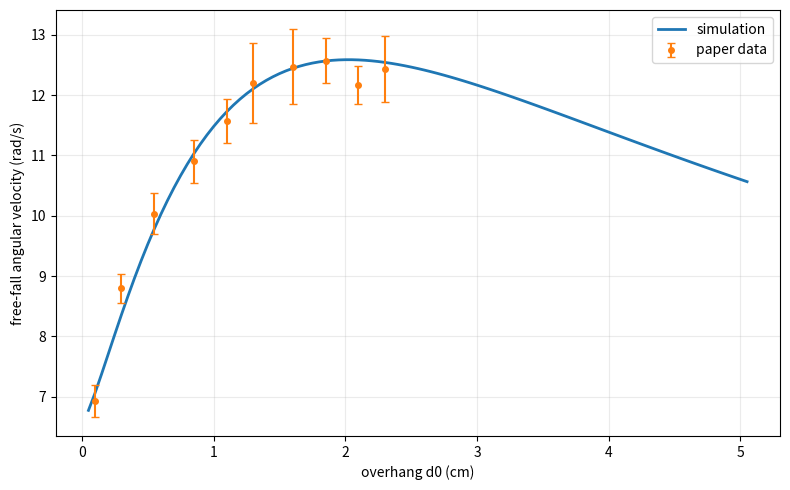
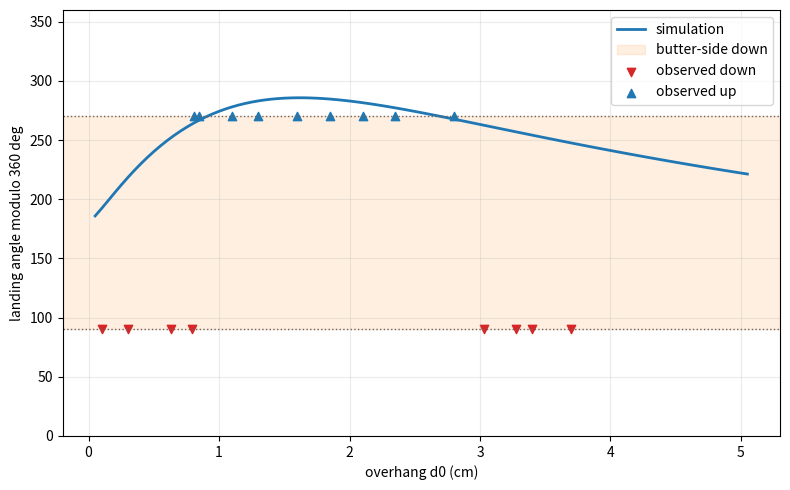

These charts were generated, in order, by the following Python code:
from __future__ import annotations

import argparse
import csv
import math
from dataclasses import dataclass
from pathlib import Path
from typing import Iterable

import matplotlib.pyplot as plt
import numpy as np
from scipy.integrate import solve_ivp
from scipy.optimize import brentq


PAPER_ANGULAR_VELOCITIES = [
    # overhang_cm, measured omega_rad_s, standard_deviation_rad_s
    (0.10, 6.93, 0.26),
    (0.30, 8.80, 0.24),
    (0.55, 10.03, 0.34),
    (0.85, 10.90, 0.36),
    (1.10, 11.57, 0.37),
    (1.30, 12.20, 0.67),
    (1.60, 12.47, 0.62),
    (1.85, 12.57, 0.37),
    (2.10, 12.17, 0.31),
    (2.30, 12.43, 0.55),
]

PAPER_LANDINGS = [
    # overhang_cm, observed final side
    (0.10, "Down"),
    (0.30, "Down"),
    (0.63, "Down"),
    (0.79, "Down"),
    (0.81, "Up"),
    (0.85, "Up"),
    (1.10, "Up"),
    (1.30, "Up"),
    (1.60, "Up"),
    (1.85, "Up"),
    (2.10, "Up"),
    (2.35, "Up"),
    (2.80, "Up"),
    (3.03, "Down"),
    (3.28, "Down"),
    (3.40, "Down"),
    (3.70, "Down"),
]


@dataclass(frozen=True)
class ToastParams:
    """Physical parameters for the 2D rigid-board model."""

    half_length_m: float = 0.051
    thickness_m: float = 0.013
    mu_static: float = 0.32
    mu_kinetic: float = 0.24
    table_height_m: float = 0.76
    g_m_s2: float = 9.8
    mass_kg: float | None = None

    @property
    def inertia_per_mass_m2(self) -> float:
        # Moment of inertia about the center of mass, divided by mass.
        # The board length is 2a and thickness is b.
        a = self.half_length_m
        b = self.thickness_m
        return a * a / 3.0 + b * b / 12.0


@dataclass(frozen=True)
class SolverParams:
    rtol: float = 1e-9
    atol: float = 1e-11
    max_step_s: float = 5e-4
    sample_dt_s: float = 1e-3


@dataclass(frozen=True)
class SimulationResult:
    overhang_m: float
    slip_time_s: float | None
    slip_angle_rad: float | None
    slip_omega_rad_s: float | None
    liftoff_time_s: float
    liftoff_alpha_rad: float
    liftoff_alpha_dot_rad_s: float
    liftoff_y_m: float
    liftoff_y_dot_m_s: float
    landing_time_after_liftoff_s: float
    total_landing_time_s: float
    landing_alpha_rad: float
    landing_side: str
    r_liftoff_m: float
    rdot_liftoff_m_s: float
    theta_liftoff_rad: float
    theta_dot_liftoff_rad_s: float
    friction_sign: float
    liftoff_phase: str


def rad_to_deg(angle_rad: float) -> float:
    return angle_rad * 180.0 / math.pi


def deg_to_rad(angle_deg: float) -> float:
    return angle_deg * math.pi / 180.0


def initial_geometry(overhang_m: float, p: ToastParams) -> tuple[float, float]:
    """Return r0 and beta0 from Fig. 1 of the paper."""
    if overhang_m <= 0.0:
        raise ValueError("overhang must be positive")
    if overhang_m >= p.half_length_m:
        raise ValueError(
            "overhang must be smaller than the half length "
            f"({100.0 * p.half_length_m:.3f} cm)"
        )
    r0 = math.hypot(overhang_m, p.thickness_m / 2.0)
    beta0 = math.atan2(p.thickness_m / 2.0, overhang_m)
    return r0, beta0


def beta_from_r(r_m: float, p: ToastParams) -> float:
    z = (p.thickness_m / 2.0) / r_m
    if z >= 1.0:
        raise ValueError("invalid slipping geometry: r must stay above b/2")
    return math.asin(z)


def beta_dot_from_r(r_m: float, rdot_m_s: float, p: ToastParams) -> float:
    beta = beta_from_r(r_m, p)
    return -rdot_m_s * p.thickness_m / (2.0 * r_m * r_m * math.cos(beta))


def static_theta_ddot(
    theta_rad: float, overhang_m: float, p: ToastParams
) -> float:
    """Equation (13): angular acceleration before slipping."""
    r0, beta0 = initial_geometry(overhang_m, p)
    denominator = p.inertia_per_mass_m2 + r0 * r0
    return r0 * p.g_m_s2 * math.cos(theta_rad - beta0) / denominator


def static_forces_per_mass(
    theta_rad: float, theta_dot_rad_s: float, overhang_m: float, p: ToastParams
) -> tuple[float, float, float]:
    """Return normal/mass, friction/mass, theta_ddot during no-slip contact.

    The forces are obtained from Eqs. (10) and (11) after Eq. (13) gives
    theta_ddot.  Positive friction is the sign convention of Fig. 1.
    """
    r0, beta0 = initial_geometry(overhang_m, p)
    s = math.sin(beta0)
    c = math.cos(beta0)
    psi = theta_rad - beta0
    theta_ddot = static_theta_ddot(theta_rad, overhang_m, p)

    matrix = np.array([[s, -c], [-c, -s]], dtype=float)
    rhs = np.array(
        [
            -r0 * theta_dot_rad_s * theta_dot_rad_s
            - p.g_m_s2 * math.sin(psi),
            r0 * theta_ddot - p.g_m_s2 * math.cos(psi),
        ],
        dtype=float,
    )
    normal, friction = np.linalg.solve(matrix, rhs)
    return float(normal), float(friction), float(theta_ddot)


def slip_accelerations(
    r_m: float,
    rdot_m_s: float,
    theta_rad: float,
    theta_dot_rad_s: float,
    overhang_m: float,
    p: ToastParams,
    friction_sign: float,
) -> tuple[float, float, float, float]:
    """Solve Eqs. (4), (5), (7), and (9) in the slipping phase.

    Returns r_ddot, theta_ddot, normal/mass, beta_ddot.
    Kinetic friction is friction_sign * mu_kinetic * normal.
    """
    _, beta0 = initial_geometry(overhang_m, p)
    beta = beta_from_r(r_m, p)
    s = math.sin(beta)
    c = math.cos(beta)
    tan_beta = s / c
    psi = theta_rad - beta0
    mu = friction_sign * p.mu_kinetic
    inertia = p.inertia_per_mass_m2

    beta_ddot_without_rddot = (
        rdot_m_s
        * rdot_m_s
        * s
        * (1.0 + c * c)
        / (r_m * r_m * c * c * c)
    )

    matrix = np.array(
        [
            [1.0, 0.0, -(s - mu * c)],
            [0.0, r_m, c + mu * s],
            [-inertia * tan_beta / r_m, inertia, -(r_m * c + mu * p.thickness_m / 2.0)],
        ],
        dtype=float,
    )
    rhs = np.array(
        [
            r_m * theta_dot_rad_s * theta_dot_rad_s
            + p.g_m_s2 * math.sin(psi),
            p.g_m_s2 * math.cos(psi) - 2.0 * rdot_m_s * theta_dot_rad_s,
            -inertia * beta_ddot_without_rddot,
        ],
        dtype=float,
    )
    r_ddot, theta_ddot, normal = np.linalg.solve(matrix, rhs)
    beta_ddot = beta_ddot_without_rddot - r_ddot * tan_beta / r_m
    return float(r_ddot), float(theta_ddot), float(normal), float(beta_ddot)


def y_cm(
    r_m: float, theta_rad: float, overhang_m: float, p: ToastParams
) -> float:
    """Center-of-mass height relative to the table edge, from Sec. V."""
    _, beta0 = initial_geometry(overhang_m, p)
    return -r_m * math.sin(theta_rad - beta0)


def y_cm_dot(
    r_m: float,
    rdot_m_s: float,
    theta_rad: float,
    theta_dot_rad_s: float,
    overhang_m: float,
    p: ToastParams,
) -> float:
    _, beta0 = initial_geometry(overhang_m, p)
    psi = theta_rad - beta0
    return -rdot_m_s * math.sin(psi) - r_m * math.cos(psi) * theta_dot_rad_s


def classify_landing(total_alpha_rad: float) -> str:
    alpha_mod = total_alpha_rad % (2.0 * math.pi)
    return "Down" if math.pi / 2.0 < alpha_mod < 3.0 * math.pi / 2.0 else "Up"


def landing_after_liftoff(
    alpha0_rad: float,
    alpha_dot_rad_s: float,
    y0_m: float,
    ydot0_m_s: float,
    p: ToastParams,
) -> tuple[float, float, str]:
    """Return free-fall time, total alpha at floor contact, and side."""

    def nearest_edge_minus_floor(t_s: float) -> float:
        y_edge = (
            y0_m
            + ydot0_m_s * t_s
            - 0.5 * p.g_m_s2 * t_s * t_s
            - p.half_length_m * abs(math.sin(alpha0_rad + alpha_dot_rad_s * t_s))
        )
        return y_edge + p.table_height_m

    if nearest_edge_minus_floor(0.0) <= 0.0:
        t_floor = 0.0
    else:
        hi = 1.0
        while nearest_edge_minus_floor(hi) > 0.0:
            hi *= 2.0
            if hi > 30.0:
                raise RuntimeError("could not bracket floor contact time")
        t_floor = brentq(nearest_edge_minus_floor, 0.0, hi, xtol=1e-12)

    total_alpha = alpha0_rad + alpha_dot_rad_s * t_floor
    return float(t_floor), float(total_alpha), classify_landing(total_alpha)


def simulate_overhang(
    overhang_m: float,
    p: ToastParams,
    solver: SolverParams,
    keep_solutions: bool = False,
):
    """Simulate one overhang.

    Returns (SimulationResult, solution_bundle).  solution_bundle is None
    unless keep_solutions=True.
    """
    r0, beta0 = initial_geometry(overhang_m, p)
    friction_sign = 1.0

    def static_ode(_t, state):
        theta, theta_dot = state
        return [theta_dot, static_theta_ddot(theta, overhang_m, p)]

    def slip_event(_t, state):
        theta, theta_dot = state
        normal, friction, _ = static_forces_per_mass(theta, theta_dot, overhang_m, p)
        if normal <= 0.0:
            return -1.0
        return abs(friction) / normal - p.mu_static

    slip_event.terminal = True
    slip_event.direction = 1

    def static_liftoff_event(_t, state):
        theta, theta_dot = state
        normal, _friction, _ = static_forces_per_mass(theta, theta_dot, overhang_m, p)
        return normal

    static_liftoff_event.terminal = True
    static_liftoff_event.direction = -1

    static_sol = solve_ivp(
        static_ode,
        (0.0, 2.0),
        [0.0, 0.0],
        events=[slip_event, static_liftoff_event],
        dense_output=True,
        rtol=solver.rtol,
        atol=solver.atol,
        max_step=solver.max_step_s,
    )

    slipped = len(static_sol.t_events[0]) > 0
    lifted_without_slip = len(static_sol.t_events[1]) > 0
    if not slipped and not lifted_without_slip:
        raise RuntimeError("no slip or liftoff event found during static phase")

    if lifted_without_slip and (
        not slipped or static_sol.t_events[1][0] <= static_sol.t_events[0][0]
    ):
        liftoff_time = float(static_sol.t_events[1][0])
        theta, theta_dot = map(float, static_sol.y_events[1][0])
        alpha = theta
        alpha_dot = theta_dot
        y0 = y_cm(r0, theta, overhang_m, p)
        ydot0 = y_cm_dot(r0, 0.0, theta, theta_dot, overhang_m, p)
        t_floor, landing_alpha, landing_side = landing_after_liftoff(
            alpha, alpha_dot, y0, ydot0, p
        )
        result = SimulationResult(
            overhang_m=overhang_m,
            slip_time_s=None,
            slip_angle_rad=None,
            slip_omega_rad_s=None,
            liftoff_time_s=liftoff_time,
            liftoff_alpha_rad=alpha,
            liftoff_alpha_dot_rad_s=alpha_dot,
            liftoff_y_m=y0,
            liftoff_y_dot_m_s=ydot0,
            landing_time_after_liftoff_s=t_floor,
            total_landing_time_s=liftoff_time + t_floor,
            landing_alpha_rad=landing_alpha,
            landing_side=landing_side,
            r_liftoff_m=r0,
            rdot_liftoff_m_s=0.0,
            theta_liftoff_rad=theta,
            theta_dot_liftoff_rad_s=theta_dot,
            friction_sign=friction_sign,
            liftoff_phase="no_slip",
        )
        bundle = {"static": static_sol, "slip": None} if keep_solutions else None
        return result, bundle

    slip_time = float(static_sol.t_events[0][0])
    slip_theta, slip_theta_dot = map(float, static_sol.y_events[0][0])
    slip_normal, slip_friction, _ = static_forces_per_mass(
        slip_theta, slip_theta_dot, overhang_m, p
    )
    if slip_normal <= 0.0:
        raise RuntimeError("static phase reached nonpositive normal before slip")
    friction_sign = 1.0 if slip_friction >= 0.0 else -1.0

    def slip_ode(_t, state):
        r, rdot, theta, theta_dot = state
        r_ddot, theta_ddot, _normal, _beta_ddot = slip_accelerations(
            r, rdot, theta, theta_dot, overhang_m, p, friction_sign
        )
        return [rdot, r_ddot, theta_dot, theta_ddot]

    def slip_liftoff_event(_t, state):
        r, rdot, theta, theta_dot = state
        _r_ddot, _theta_ddot, normal, _beta_ddot = slip_accelerations(
            r, rdot, theta, theta_dot, overhang_m, p, friction_sign
        )
        return normal

    slip_liftoff_event.terminal = True
    slip_liftoff_event.direction = -1

    slip_sol = solve_ivp(
        slip_ode,
        (slip_time, slip_time + 2.0),
        [r0, 0.0, slip_theta, slip_theta_dot],
        events=slip_liftoff_event,
        dense_output=True,
        rtol=solver.rtol,
        atol=solver.atol,
        max_step=solver.max_step_s,
    )

    if len(slip_sol.t_events[0]) == 0:
        raise RuntimeError("normal force did not reach zero during slipping phase")

    liftoff_time = float(slip_sol.t_events[0][0])
    r_lift, rdot_lift, theta_lift, theta_dot_lift = map(
        float, slip_sol.y_events[0][0]
    )
    beta_lift = beta_from_r(r_lift, p)
    beta_dot_lift = beta_dot_from_r(r_lift, rdot_lift, p)
    alpha_lift = theta_lift - beta0 + beta_lift
    alpha_dot_lift = theta_dot_lift + beta_dot_lift
    y0 = y_cm(r_lift, theta_lift, overhang_m, p)
    ydot0 = y_cm_dot(
        r_lift, rdot_lift, theta_lift, theta_dot_lift, overhang_m, p
    )
    t_floor, landing_alpha, landing_side = landing_after_liftoff(
        alpha_lift, alpha_dot_lift, y0, ydot0, p
    )

    result = SimulationResult(
        overhang_m=overhang_m,
        slip_time_s=slip_time,
        slip_angle_rad=slip_theta,
        slip_omega_rad_s=slip_theta_dot,
        liftoff_time_s=liftoff_time,
        liftoff_alpha_rad=alpha_lift,
        liftoff_alpha_dot_rad_s=alpha_dot_lift,
        liftoff_y_m=y0,
        liftoff_y_dot_m_s=ydot0,
        landing_time_after_liftoff_s=t_floor,
        total_landing_time_s=liftoff_time + t_floor,
        landing_alpha_rad=landing_alpha,
        landing_side=landing_side,
        r_liftoff_m=r_lift,
        rdot_liftoff_m_s=rdot_lift,
        theta_liftoff_rad=theta_lift,
        theta_dot_liftoff_rad_s=theta_dot_lift,
        friction_sign=friction_sign,
        liftoff_phase="slip",
    )
    bundle = {"static": static_sol, "slip": slip_sol} if keep_solutions else None
    return result, bundle


def force_newtons(force_per_mass: float, p: ToastParams) -> float | None:
    if p.mass_kg is None:
        return None
    return force_per_mass * p.mass_kg


def build_time_series_rows(
    result: SimulationResult,
    solutions,
    p: ToastParams,
    solver: SolverParams,
) -> list[dict[str, float | str | None]]:
    rows: list[dict[str, float | str | None]] = []
    overhang_m = result.overhang_m
    r0, beta0 = initial_geometry(overhang_m, p)
    static_sol = solutions["static"]
    slip_sol = solutions["slip"]

    def append_row(
        phase: str,
        t_s: float,
        r_m: float | None,
        rdot_m_s: float | None,
        theta_rad: float | None,
        theta_dot_rad_s: float | None,
        alpha_rad: float,
        alpha_dot_rad_s: float,
        normal_per_mass: float,
        friction_per_mass: float,
        y_center_m: float,
        y_edge_m: float,
    ) -> None:
        rows.append(
            {
                "phase": phase,
                "t_s": t_s,
                "overhang_cm": 100.0 * overhang_m,
                "r_m": r_m,
                "rdot_m_s": rdot_m_s,
                "theta_deg": None if theta_rad is None else rad_to_deg(theta_rad),
                "theta_dot_rad_s": theta_dot_rad_s,
                "alpha_deg": rad_to_deg(alpha_rad),
                "alpha_dot_rad_s": alpha_dot_rad_s,
                "normal_per_mass_m_s2": normal_per_mass,
                "friction_per_mass_m_s2": friction_per_mass,
                "normal_N": force_newtons(normal_per_mass, p),
                "friction_N": force_newtons(friction_per_mass, p),
                "y_cm_m": y_center_m,
                "y_nearest_edge_m": y_edge_m,
            }
        )

    static_end = (
        result.slip_time_s
        if result.slip_time_s is not None
        else result.liftoff_time_s
    )
    static_times = sample_times(0.0, static_end, solver.sample_dt_s)
    for t_s in static_times:
        theta, theta_dot = map(float, static_sol.sol(t_s))
        normal, friction, _ = static_forces_per_mass(
            theta, theta_dot, overhang_m, p
        )
        alpha = theta
        alpha_dot = theta_dot
        y_center = y_cm(r0, theta, overhang_m, p)
        y_edge = y_center - p.half_length_m * abs(math.sin(alpha))
        append_row(
            "no_slip",
            t_s,
            r0,
            0.0,
            theta,
            theta_dot,
            alpha,
            alpha_dot,
            normal,
            friction,
            y_center,
            y_edge,
        )

    if slip_sol is not None:
        slip_times = sample_times(result.slip_time_s, result.liftoff_time_s, solver.sample_dt_s)
        for t_s in slip_times:
            r, rdot, theta, theta_dot = map(float, slip_sol.sol(t_s))
            beta = beta_from_r(r, p)
            beta_dot = beta_dot_from_r(r, rdot, p)
            normal = slip_accelerations(
                r, rdot, theta, theta_dot, overhang_m, p, result.friction_sign
            )[2]
            friction = result.friction_sign * p.mu_kinetic * normal
            alpha = theta - beta0 + beta
            alpha_dot = theta_dot + beta_dot
            y_center = y_cm(r, theta, overhang_m, p)
            y_edge = y_center - p.half_length_m * abs(math.sin(alpha))
            append_row(
                "slip",
                t_s,
                r,
                rdot,
                theta,
                theta_dot,
                alpha,
                alpha_dot,
                normal,
                friction,
                y_center,
                y_edge,
            )

    fall_times = sample_times(
        0.0, result.landing_time_after_liftoff_s, solver.sample_dt_s
    )
    for tau_s in fall_times:
        alpha = result.liftoff_alpha_rad + result.liftoff_alpha_dot_rad_s * tau_s
        y_center = (
            result.liftoff_y_m
            + result.liftoff_y_dot_m_s * tau_s
            - 0.5 * p.g_m_s2 * tau_s * tau_s
        )
        y_edge = y_center - p.half_length_m * abs(math.sin(alpha))
        append_row(
            "free_fall",
            result.liftoff_time_s + tau_s,
            None,
            None,
            None,
            None,
            alpha,
            result.liftoff_alpha_dot_rad_s,
            0.0,
            0.0,
            y_center,
            y_edge,
        )

    return rows


def sample_times(start: float | None, stop: float, step: float) -> np.ndarray:
    if start is None:
        raise ValueError("sample start time is None")
    if stop < start:
        raise ValueError("sample stop time must be >= start time")
    if stop == start:
        return np.array([start], dtype=float)
    n = max(1, int(math.ceil((stop - start) / step)))
    times = np.linspace(start, stop, n + 1)
    return np.unique(np.round(times, decimals=12))


def summary_row(result: SimulationResult) -> dict[str, float | str | None]:
    return {
        "overhang_cm": 100.0 * result.overhang_m,
        "slip_time_s": result.slip_time_s,
        "slip_angle_deg": None
        if result.slip_angle_rad is None
        else rad_to_deg(result.slip_angle_rad),
        "slip_omega_rad_s": result.slip_omega_rad_s,
        "liftoff_phase": result.liftoff_phase,
        "liftoff_time_s": result.liftoff_time_s,
        "liftoff_angle_deg": rad_to_deg(result.liftoff_alpha_rad),
        "freefall_angular_velocity_rad_s": result.liftoff_alpha_dot_rad_s,
        "liftoff_y_m": result.liftoff_y_m,
        "liftoff_y_dot_m_s": result.liftoff_y_dot_m_s,
        "freefall_time_s": result.landing_time_after_liftoff_s,
        "total_landing_time_s": result.total_landing_time_s,
        "landing_total_angle_deg": rad_to_deg(result.landing_alpha_rad),
        "landing_total_angle_mod_deg": rad_to_deg(
            result.landing_alpha_rad % (2.0 * math.pi)
        ),
        "landing_side": result.landing_side,
        "r_liftoff_m": result.r_liftoff_m,
        "rdot_liftoff_m_s": result.rdot_liftoff_m_s,
        "theta_liftoff_deg": rad_to_deg(result.theta_liftoff_rad),
        "theta_dot_liftoff_rad_s": result.theta_dot_liftoff_rad_s,
        "friction_sign": result.friction_sign,
    }


def write_csv(path: Path, rows: Iterable[dict[str, object]]) -> None:
    rows = list(rows)
    path.parent.mkdir(parents=True, exist_ok=True)
    if not rows:
        raise ValueError(f"no rows to write to {path}")
    fieldnames = list(rows[0].keys())
    with path.open("w", newline="", encoding="utf-8") as f:
        writer = csv.DictWriter(f, fieldnames=fieldnames)
        writer.writeheader()
        writer.writerows(rows)


def plot_single(
    rows: list[dict[str, object]],
    result: SimulationResult,
    p: ToastParams,
    path: Path,
) -> None:
    path.parent.mkdir(parents=True, exist_ok=True)
    t = np.array([float(row["t_s"]) for row in rows])
    alpha = np.array([float(row["alpha_deg"]) for row in rows])
    omega = np.array([float(row["alpha_dot_rad_s"]) for row in rows])
    y_edge = np.array([float(row["y_nearest_edge_m"]) for row in rows])
    normal = np.array([float(row["normal_per_mass_m_s2"]) for row in rows])

    fig, axes = plt.subplots(3, 1, figsize=(8, 8), sharex=True)
    axes[0].plot(t, alpha, lw=2)
    axes[0].axvline(result.liftoff_time_s, color="tab:red", ls="--", lw=1)
    axes[0].set_ylabel("alpha (deg)")
    axes[0].grid(True, alpha=0.25)

    axes[1].plot(t, omega, lw=2, color="tab:orange")
    axes[1].axvline(result.liftoff_time_s, color="tab:red", ls="--", lw=1)
    axes[1].set_ylabel("alpha dot (rad/s)")
    axes[1].grid(True, alpha=0.25)

    axes[2].plot(t, y_edge, lw=2, label="nearest edge")
    axes[2].plot(t, normal, lw=1.5, label="normal/mass")
    axes[2].axhline(
        -p.table_height_m,
        color="0.2",
        ls=":",
        lw=1,
        label=f"floor for {100.0 * p.table_height_m:.0f} cm",
    )
    axes[2].set_xlabel("time (s)")
    axes[2].set_ylabel("m or m/s^2")
    axes[2].grid(True, alpha=0.25)
    axes[2].legend(loc="best")

    fig.suptitle(f"Overhang {100.0 * result.overhang_m:.3f} cm: {result.landing_side}")
    fig.tight_layout()
    fig.savefig(path, dpi=180)
    plt.close(fig)


def plot_sweep(results: list[SimulationResult], path_prefix: Path) -> None:
    path_prefix.parent.mkdir(parents=True, exist_ok=True)
    overhang = np.array([100.0 * r.overhang_m for r in results])
    omega = np.array([r.liftoff_alpha_dot_rad_s for r in results])
    landing_angle = np.array([rad_to_deg(r.landing_alpha_rad % (2.0 * math.pi)) for r in results])

    fig, ax = plt.subplots(figsize=(8, 5))
    ax.plot(overhang, omega, lw=2, label="simulation")
    exp_x = np.array([row[0] for row in PAPER_ANGULAR_VELOCITIES])
    exp_y = np.array([row[1] for row in PAPER_ANGULAR_VELOCITIES])
    exp_err = np.array([row[2] for row in PAPER_ANGULAR_VELOCITIES])
    ax.errorbar(exp_x, exp_y, yerr=exp_err, fmt="o", ms=4, capsize=3, label="paper data")
    ax.set_xlabel("overhang d0 (cm)")
    ax.set_ylabel("free-fall angular velocity (rad/s)")
    ax.grid(True, alpha=0.25)
    ax.legend(loc="best")
    fig.tight_layout()
    fig.savefig(path_prefix.with_name(path_prefix.name + "_angular_velocity.png"), dpi=180)
    plt.close(fig)

    fig, ax = plt.subplots(figsize=(8, 5))
    ax.plot(overhang, landing_angle, lw=2, label="simulation")
    ax.axhspan(90.0, 270.0, color="tab:orange", alpha=0.12, label="butter-side down")
    ax.axhline(90.0, color="0.4", ls=":", lw=1)
    ax.axhline(270.0, color="0.4", ls=":", lw=1)
    down_x = [x for x, side in PAPER_LANDINGS if side == "Down"]
    up_x = [x for x, side in PAPER_LANDINGS if side == "Up"]
    ax.scatter(down_x, [90.0] * len(down_x), marker="v", color="tab:red", label="observed down")
    ax.scatter(up_x, [270.0] * len(up_x), marker="^", color="tab:blue", label="observed up")
    ax.set_xlabel("overhang d0 (cm)")
    ax.set_ylabel("landing angle modulo 360 deg")
    ax.set_ylim(0.0, 360.0)
    ax.grid(True, alpha=0.25)
    ax.legend(loc="best")
    fig.tight_layout()
    fig.savefig(path_prefix.with_name(path_prefix.name + "_landing_angle.png"), dpi=180)
    plt.close(fig)


def print_result(result: SimulationResult) -> None:
    print(f"overhang: {100.0 * result.overhang_m:.3f} cm")
    if result.slip_time_s is not None:
        print(
            "slip: "
            f"t={result.slip_time_s:.6f} s, "
            f"alpha={rad_to_deg(result.slip_angle_rad):.3f} deg, "
            f"omega={result.slip_omega_rad_s:.5f} rad/s"
        )
    else:
        print("slip: none before liftoff")
    print(
        "liftoff: "
        f"t={result.liftoff_time_s:.6f} s, "
        f"alpha={rad_to_deg(result.liftoff_alpha_rad):.3f} deg, "
        f"omega_free={result.liftoff_alpha_dot_rad_s:.5f} rad/s"
    )
    print(
        "landing: "
        f"free_fall={result.landing_time_after_liftoff_s:.6f} s, "
        f"alpha_total={rad_to_deg(result.landing_alpha_rad):.3f} deg, "
        f"side={result.landing_side}"
    )


def build_params(args) -> tuple[ToastParams, SolverParams]:
    mass_kg = None if args.mass_g is None else args.mass_g / 1000.0
    params = ToastParams(
        half_length_m=args.length_cm / 200.0,
        thickness_m=args.thickness_cm / 100.0,
        mu_static=args.mu_s,
        mu_kinetic=args.mu_k,
        table_height_m=args.height_cm / 100.0,
        g_m_s2=args.g,
        mass_kg=mass_kg,
    )
    solver = SolverParams(
        rtol=args.rtol,
        atol=args.atol,
        max_step_s=args.max_step_ms / 1000.0,
        sample_dt_s=args.sample_dt_ms / 1000.0,
    )
    return params, solver


def add_common_arguments(parser: argparse.ArgumentParser) -> None:
    parser.add_argument("--length-cm", type=float, default=10.2, help="board length 2a")
    parser.add_argument("--thickness-cm", type=float, default=1.3, help="board thickness b")
    parser.add_argument("--mu-s", type=float, default=0.32, help="static friction coefficient")
    parser.add_argument("--mu-k", type=float, default=0.24, help="kinetic friction coefficient")
    parser.add_argument("--height-cm", type=float, default=76.0, help="table height")
    parser.add_argument("--g", type=float, default=9.8, help="gravitational acceleration")
    parser.add_argument("--mass-g", type=float, default=None, help="optional board mass for force in N")
    parser.add_argument("--rtol", type=float, default=1e-9, help="ODE relative tolerance")
    parser.add_argument("--atol", type=float, default=1e-11, help="ODE absolute tolerance")
    parser.add_argument("--max-step-ms", type=float, default=0.5, help="maximum ODE step")
    parser.add_argument("--sample-dt-ms", type=float, default=1.0, help="CSV sampling interval")
    parser.add_argument("--no-plots", action="store_true", help="skip PNG plots")


def parse_args():
    parser = argparse.ArgumentParser(
        description="Simulate the tumbling-toast experiment from Bacon, Heald, and James."
    )
    subparsers = parser.add_subparsers(dest="command")

    single = subparsers.add_parser("single", help="simulate one overhang")
    add_common_arguments(single)
    single.add_argument("--overhang-cm", type=float, default=1.10)
    single.add_argument("--out-dir", type=Path, default=Path("results"))

    sweep = subparsers.add_parser("sweep", help="sweep overhang values")
    add_common_arguments(sweep)
    sweep.add_argument("--start-cm", type=float, default=0.05)
    sweep.add_argument("--stop-cm", type=float, default=None)
    sweep.add_argument("--step-cm", type=float, default=0.05)
    sweep.add_argument("--out-dir", type=Path, default=Path("results"))

    paper = subparsers.add_parser("paper", help="simulate the overhangs tabulated in the paper")
    add_common_arguments(paper)
    paper.add_argument("--out-dir", type=Path, default=Path("results"))

    args = parser.parse_args()
    if args.command is None:
        # Running the file without arguments gives a useful default product.
        args = parser.parse_args(["sweep"])
    return args


def run_single(args) -> None:
    params, solver = build_params(args)
    overhang_m = args.overhang_cm / 100.0
    result, bundle = simulate_overhang(
        overhang_m, params, solver, keep_solutions=True
    )
    rows = build_time_series_rows(result, bundle, params, solver)

    safe_name = f"single_{args.overhang_cm:.3f}cm".replace(".", "p")
    summary_path = args.out_dir / f"{safe_name}_summary.csv"
    series_path = args.out_dir / f"{safe_name}_timeseries.csv"
    write_csv(summary_path, [summary_row(result)])
    write_csv(series_path, rows)
    if not args.no_plots:
        plot_single(rows, result, params, args.out_dir / f"{safe_name}.png")

    print_result(result)
    print(f"saved: {summary_path}")
    print(f"saved: {series_path}")


def run_sweep(args) -> None:
    params, solver = build_params(args)
    stop_cm = (
        args.stop_cm
        if args.stop_cm is not None
        else 100.0 * params.half_length_m - 0.01
    )
    overhangs_cm = np.arange(args.start_cm, stop_cm + 0.5 * args.step_cm, args.step_cm)
    overhangs_cm = overhangs_cm[overhangs_cm < 100.0 * params.half_length_m]
    results = [
        simulate_overhang(d_cm / 100.0, params, solver, keep_solutions=False)[0]
        for d_cm in overhangs_cm
    ]

    summary_path = args.out_dir / "sweep_summary.csv"
    write_csv(summary_path, [summary_row(result) for result in results])
    if not args.no_plots:
        plot_sweep(results, args.out_dir / "sweep")

    print(f"simulated {len(results)} overhangs")
    print(f"saved: {summary_path}")
    down_ranges = landing_ranges(results, "Down")
    if down_ranges:
        ranges_text = ", ".join(f"{lo:.2f}-{hi:.2f} cm" for lo, hi in down_ranges)
        print(f"butter-side down ranges in this sweep: {ranges_text}")


def run_paper(args) -> None:
    params, solver = build_params(args)
    results = []
    rows = []
    for overhang_cm, measured, sigma in PAPER_ANGULAR_VELOCITIES:
        result, _bundle = simulate_overhang(
            overhang_cm / 100.0, params, solver, keep_solutions=False
        )
        results.append(result)
        row = summary_row(result)
        row["paper_measured_omega_rad_s"] = measured
        row["paper_sigma_rad_s"] = sigma
        row["omega_error_rad_s"] = result.liftoff_alpha_dot_rad_s - measured
        rows.append(row)

    out_path = args.out_dir / "paper_table_velocity_comparison.csv"
    write_csv(out_path, rows)
    if not args.no_plots:
        plot_sweep(results, args.out_dir / "paper_points")

    errors = np.array([row["omega_error_rad_s"] for row in rows], dtype=float)
    rms = float(np.sqrt(np.mean(errors * errors)))
    print(f"saved: {out_path}")
    print(f"RMS omega difference vs Table I measurements: {rms:.3f} rad/s")


def landing_ranges(
    results: list[SimulationResult], side: str
) -> list[tuple[float, float]]:
    ranges: list[tuple[float, float]] = []
    start: float | None = None
    previous: float | None = None
    for result in results:
        x = 100.0 * result.overhang_m
        if result.landing_side == side and start is None:
            start = x
        if result.landing_side != side and start is not None:
            ranges.append((start, previous if previous is not None else x))
            start = None
        previous = x
    if start is not None and previous is not None:
        ranges.append((start, previous))
    return ranges


def main() -> None:
    args = parse_args()
    if args.command == "single":
        run_single(args)
    elif args.command == "sweep":
        run_sweep(args)
    elif args.command == "paper":
        run_paper(args)
    else:
        raise ValueError(f"unknown command: {args.command}")


if __name__ == "__main__":
    main()
